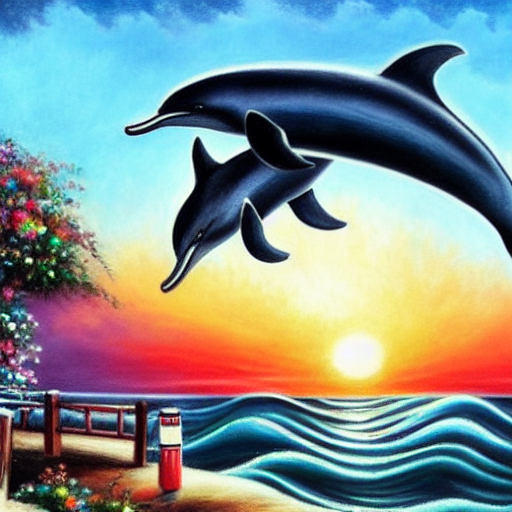
Generation parameters embedded in this image by AUTOMATIC1111 Stable Diffusion web UI or a fork of it (Forge, ...) (PNG 'parameters' text chunk):
chalk art of  two dolphins jumping over the sea by Louis Wain, trending on artstation, highly detailed, high resolution, elegant, chalk art, sharp focus,  highly detailed, high resolution, elegant, sharp focus
Negative prompt: blurry, blurry, malformed, duplicate
Steps: 50, Sampler: Euler a, CFG scale: 7, Seed: 4261759356, Size: 512x512, Model hash: a9263745, Batch size: 2, Batch pos: 0